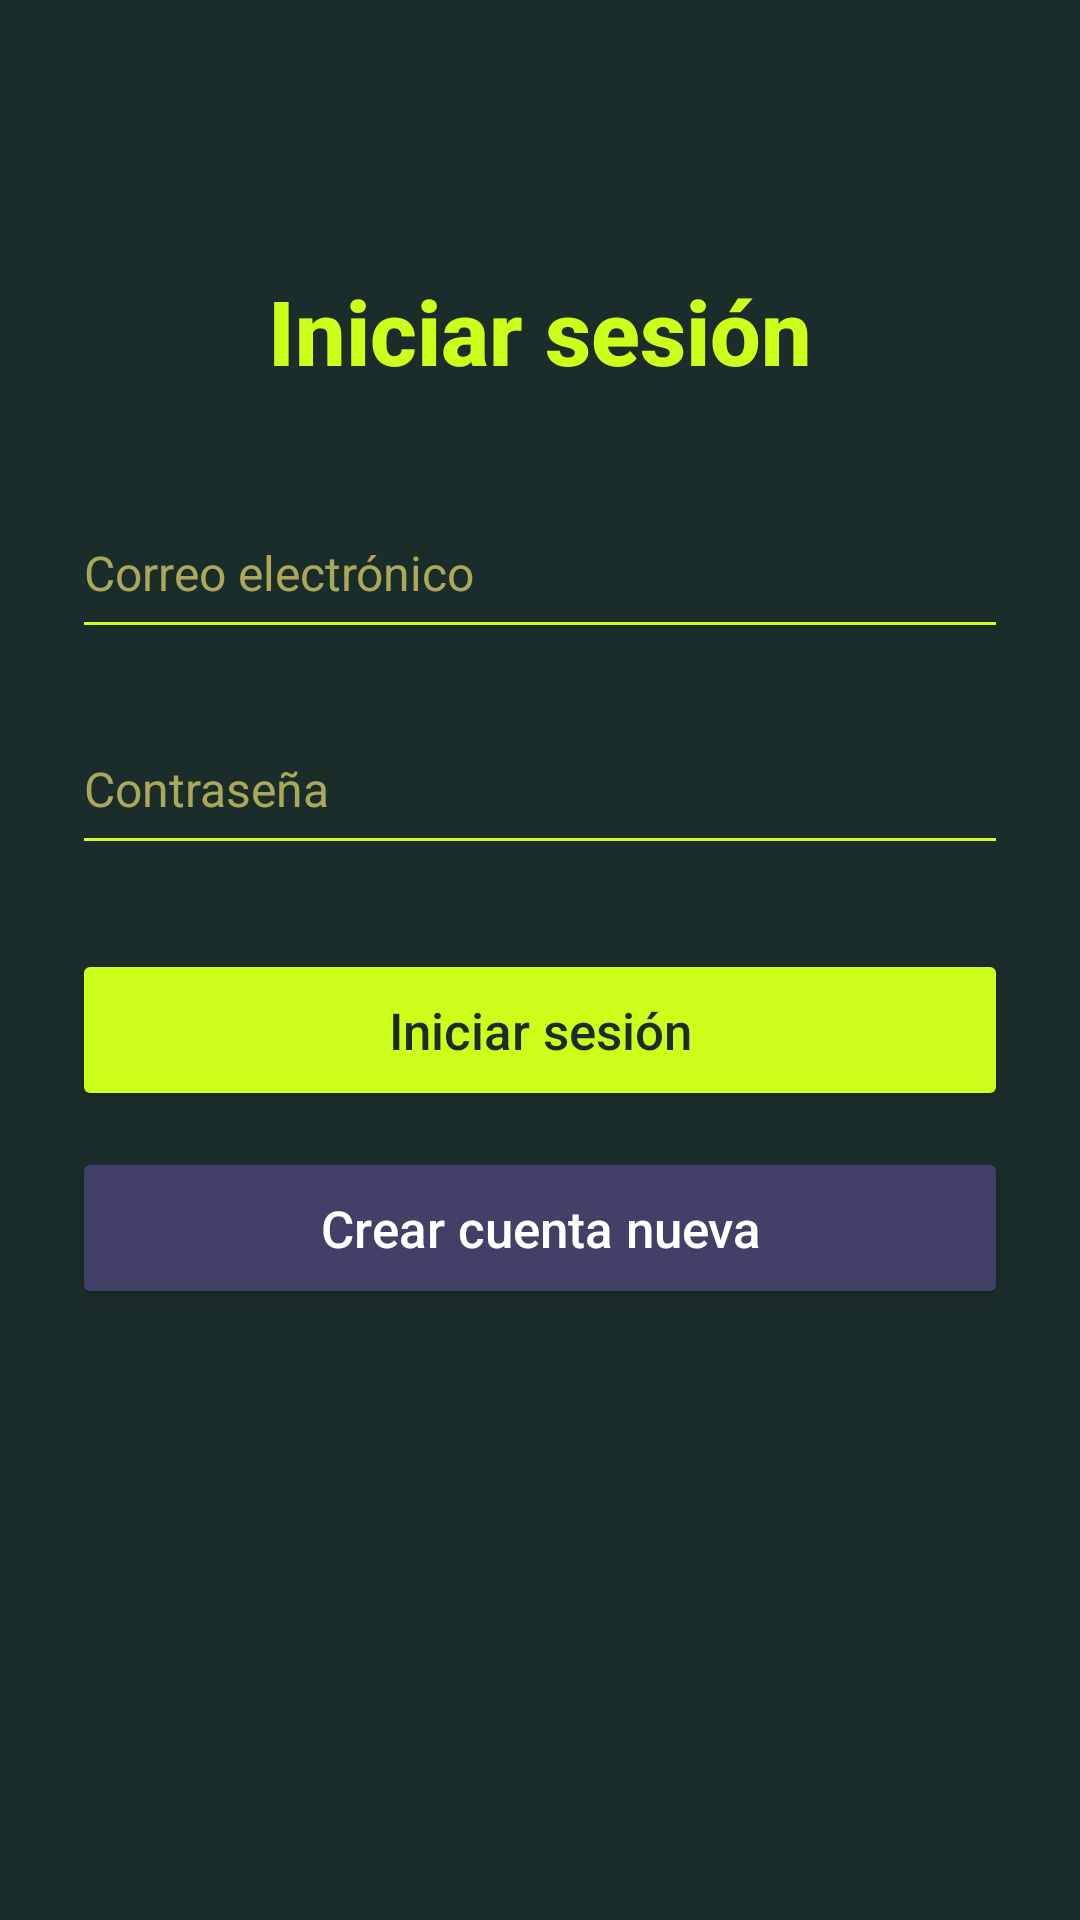

This screen was rendered from an Android layout file. Write that file and the resources it references.
<!-- AndroidManifest.xml: application theme Theme.GestorDeTareas -->
<!-- res/layout/activity_login.xml -->
<?xml version="1.0" encoding="utf-8"?>
<LinearLayout xmlns:android="http://schemas.android.com/apk/res/android"
    android:id="@+id/loginLayout"
    android:layout_width="match_parent"
    android:layout_height="match_parent"
    android:orientation="vertical"
    android:paddingStart="24dp"
    android:paddingEnd="24dp"
    android:paddingTop="90dp"
    android:paddingBottom="24dp"
    android:background="@color/bg_dark">

    <TextView
        android:id="@+id/tvLoginTitle"
        android:layout_width="match_parent"
        android:layout_height="wrap_content"
        android:text="Iniciar sesión"
        android:textSize="30sp"
        android:textStyle="bold"
        android:textColor="@color/accent_green"
        android:fontFamily="sans-serif-medium"
        android:gravity="center"
        android:layout_marginBottom="32dp" />

    <EditText
        android:id="@+id/etEmail"
        android:layout_width="match_parent"
        android:layout_height="54dp"
        android:hint="Correo electrónico"
        android:inputType="textEmailAddress"
        android:textSize="16sp"
        android:textColor="@color/text_primary"
        android:textColorHint="@color/accent_olive"
        android:backgroundTint="@color/accent_green"
        android:layout_marginBottom="18dp" />

    <EditText
        android:id="@+id/etPassword"
        android:layout_width="match_parent"
        android:layout_height="54dp"
        android:hint="Contraseña"
        android:inputType="textPassword"
        android:textSize="16sp"
        android:textColor="@color/text_primary"
        android:textColorHint="@color/accent_olive"
        android:backgroundTint="@color/accent_green"
        android:layout_marginBottom="28dp" />

    <Button
        android:id="@+id/btnLogin"
        android:layout_width="match_parent"
        android:layout_height="54dp"
        android:text="Iniciar sesión"
        android:textAllCaps="false"
        android:textSize="17sp"
        android:fontFamily="sans-serif-medium"
        android:textColor="@color/text_dark"
        android:backgroundTint="@color/accent_green"
        android:layout_marginBottom="12dp" />

    <Button
        android:id="@+id/btnGoRegister"
        android:layout_width="match_parent"
        android:layout_height="54dp"
        android:text="Crear cuenta nueva"
        android:textAllCaps="false"
        android:textSize="17sp"
        android:fontFamily="sans-serif-medium"
        android:textColor="@color/text_primary"
        android:backgroundTint="@color/card_dark" />

</LinearLayout>
<!-- resources referenced by this layout -->
<resources>
  <color name="accent_green">#CEFF1A</color>
  <color name="accent_olive">#AAA95A</color>
  <color name="bg_dark">#1B2D2A</color>
  <color name="card_dark">#414066</color>
  <color name="text_dark">#1B2D2A</color>
  <color name="text_primary">#FFFFFF</color>
  <style name="Theme.GestorDeTareas" parent="Base.Theme.GestorDeTareas" />
  <style name="Base.Theme.GestorDeTareas" parent="Theme.Material3.DayNight.NoActionBar">
          
          
      </style>
</resources>
